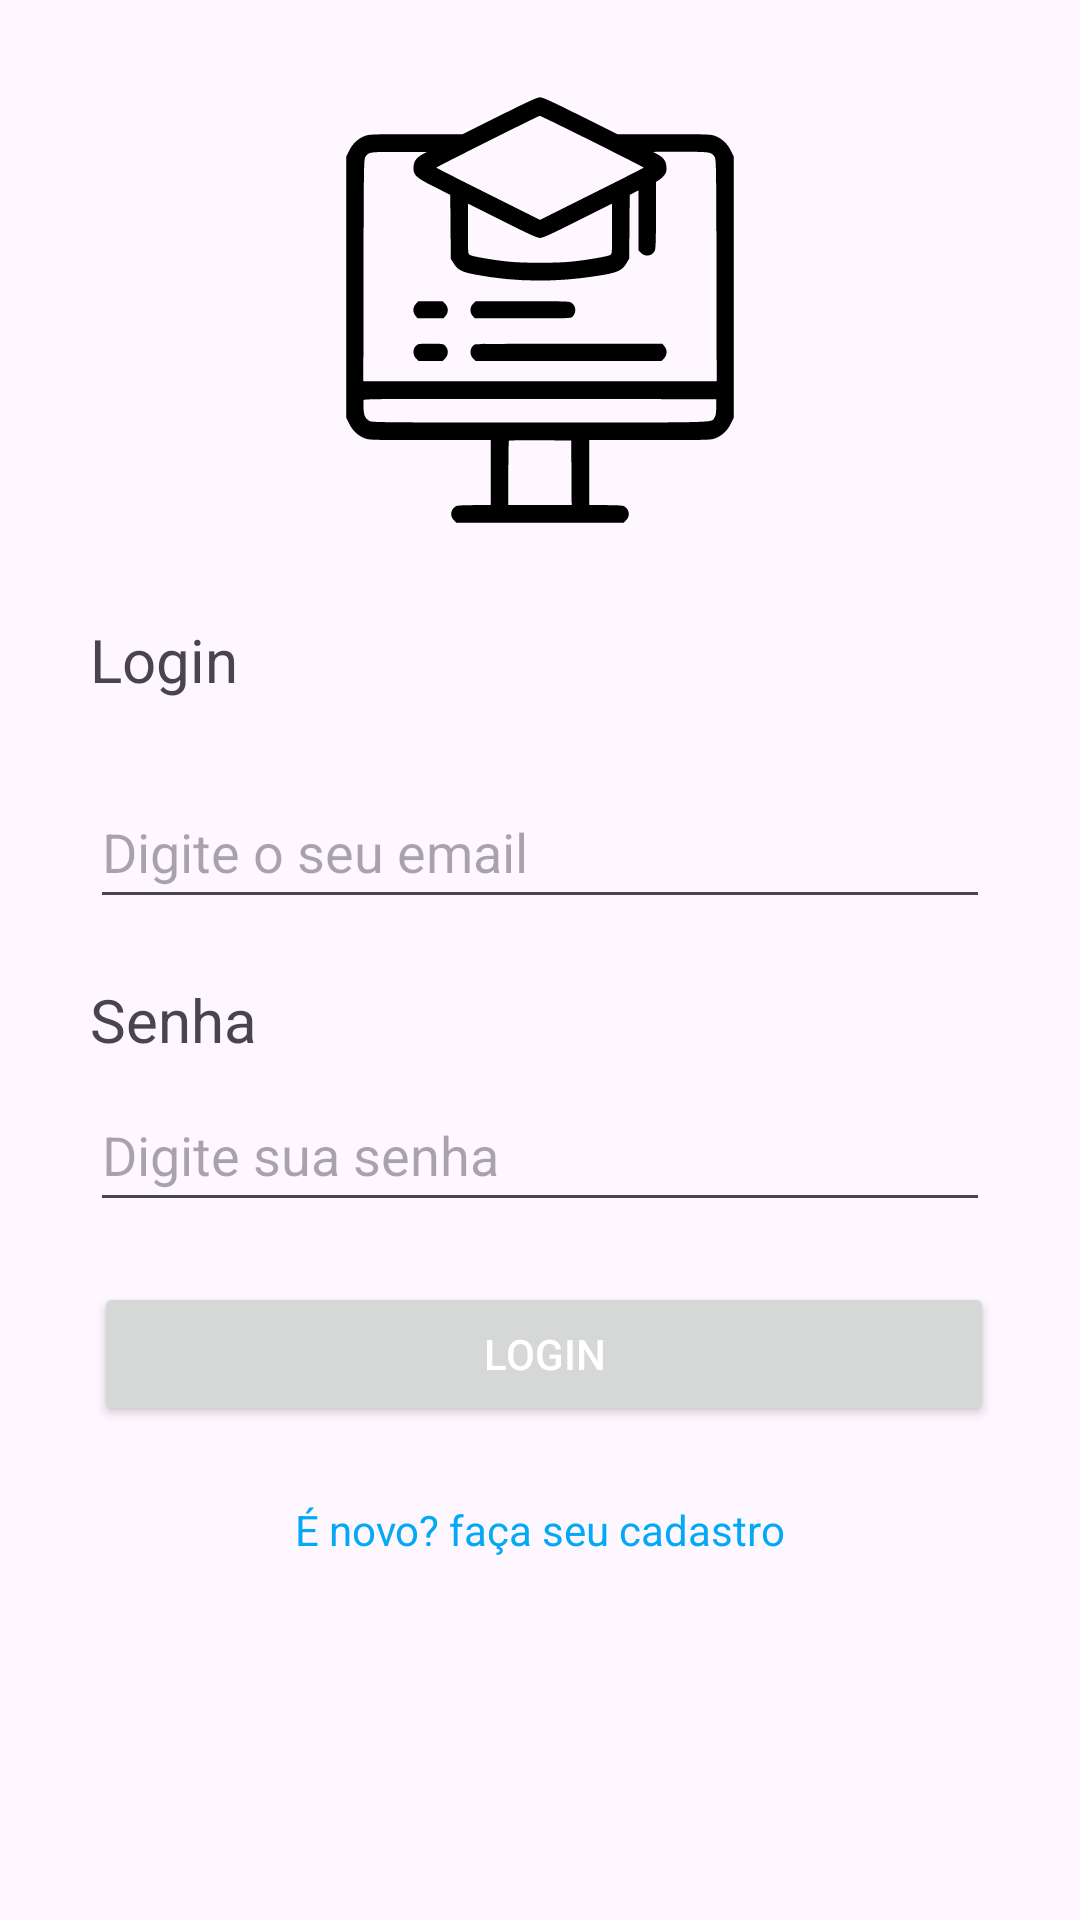

The Android layout XML behind this screen, and the referenced resources:
<!-- AndroidManifest.xml: application theme Theme.REST_MyApi -->
<!-- res/layout/activity_main.xml -->
<?xml version="1.0" encoding="utf-8"?>
<androidx.constraintlayout.widget.ConstraintLayout xmlns:android="http://schemas.android.com/apk/res/android"
    xmlns:app="http://schemas.android.com/apk/res-auto"
    xmlns:tools="http://schemas.android.com/tools"
    android:layout_width="match_parent"
    android:layout_height="match_parent"
    tools:context="activities.MainActivity">

    <Button
        android:id="@+id/BTNlogin"
        android:layout_width="300dp"
        android:layout_height="48dp"
        android:layout_gravity="center_horizontal"
        android:text="Login"
        android:textColor="@color/white"
        app:layout_constraintBottom_toBottomOf="parent"
        app:layout_constraintEnd_toEndOf="parent"
        app:layout_constraintHorizontal_bias="0.521"
        app:layout_constraintStart_toStartOf="parent"
        app:layout_constraintTop_toTopOf="parent"
        app:layout_constraintVertical_bias="0.722" />

    <EditText
        android:id="@+id/EDTloginEmail"
        android:layout_width="300dp"
        android:layout_height="48dp"
        android:layout_marginBottom="20dp"
        android:ems="10"
        android:hint="Digite o seu email"
        android:inputType="textEmailAddress"
        app:layout_constraintBottom_toTopOf="@+id/textView2"
        app:layout_constraintEnd_toEndOf="parent"
        app:layout_constraintStart_toStartOf="parent" />

    <EditText
        android:id="@+id/EDTloginPass"
        android:layout_width="300dp"
        android:layout_height="48dp"
        android:layout_marginBottom="20dp"
        android:ems="10"
        android:hint="Digite sua senha"
        android:inputType="textPassword"
        app:layout_constraintBottom_toTopOf="@+id/BTNlogin"
        app:layout_constraintEnd_toEndOf="parent"
        app:layout_constraintStart_toStartOf="parent" />

    <TextView
        android:id="@+id/textView"
        android:layout_width="wrap_content"
        android:layout_height="wrap_content"
        android:layout_marginBottom="25dp"
        android:text="Login"
        android:textSize="20sp"
        app:layout_constraintBottom_toTopOf="@+id/EDTloginEmail"
        app:layout_constraintStart_toStartOf="@+id/EDTloginEmail" />

    <TextView
        android:id="@+id/textView2"
        android:layout_width="wrap_content"
        android:layout_height="wrap_content"
        android:layout_marginBottom="6dp"
        android:text="Senha"
        android:textSize="20sp"
        app:layout_constraintBottom_toTopOf="@+id/EDTloginPass"
        app:layout_constraintStart_toStartOf="@+id/EDTloginPass" />

    <ImageView
        android:id="@+id/imageView"
        android:layout_width="150dp"
        android:layout_height="150dp"
        app:layout_constraintBottom_toTopOf="@+id/textView"
        app:layout_constraintEnd_toEndOf="parent"
        app:layout_constraintStart_toStartOf="parent"
        app:layout_constraintTop_toTopOf="parent"
        app:srcCompat="@drawable/curso_online" />

    <TextView
        android:id="@+id/TXVcadastro"
        android:layout_width="wrap_content"
        android:layout_height="wrap_content"
        android:layout_marginTop="25dp"
        android:text="É novo? faça seu cadastro"
        android:textColor="#03A9F4"
        android:textColorLink="#2196F3"
        app:layout_constraintEnd_toEndOf="parent"
        app:layout_constraintStart_toStartOf="parent"
        app:layout_constraintTop_toBottomOf="@+id/BTNlogin" />

    <TextView
        android:id="@+id/TXValerta"
        android:layout_width="match_parent"
        android:layout_height="wrap_content"
        android:textAlignment="center"
        android:textColor="@color/blod"
        android:layout_marginBottom="16dp"
        android:text="Text of error"
        android:visibility="invisible"
        android:textSize="20sp"
        app:layout_constraintBottom_toTopOf="@+id/textView"
        app:layout_constraintEnd_toEndOf="parent"
        app:layout_constraintStart_toStartOf="parent" />

</androidx.constraintlayout.widget.ConstraintLayout>
<!-- resources referenced by this layout -->
<resources>
  <color name="blod">#f00</color>
  <color name="white">#FFFFFFFF</color>
  <!-- drawable curso_online: vector/xml drawable (drawable, 3262 chars, omitted) -->
  <style name="Theme.REST_MyApi" parent="Base.Theme.REST_MyApi" />
  <style name="Base.Theme.REST_MyApi" parent="Theme.Material3.DayNight.NoActionBar">
          
          <item name="colorPrimary">@color/themeNight</item> --&gt;
      </style>
  <color name="themeNight">#229a00</color>
</resources>
